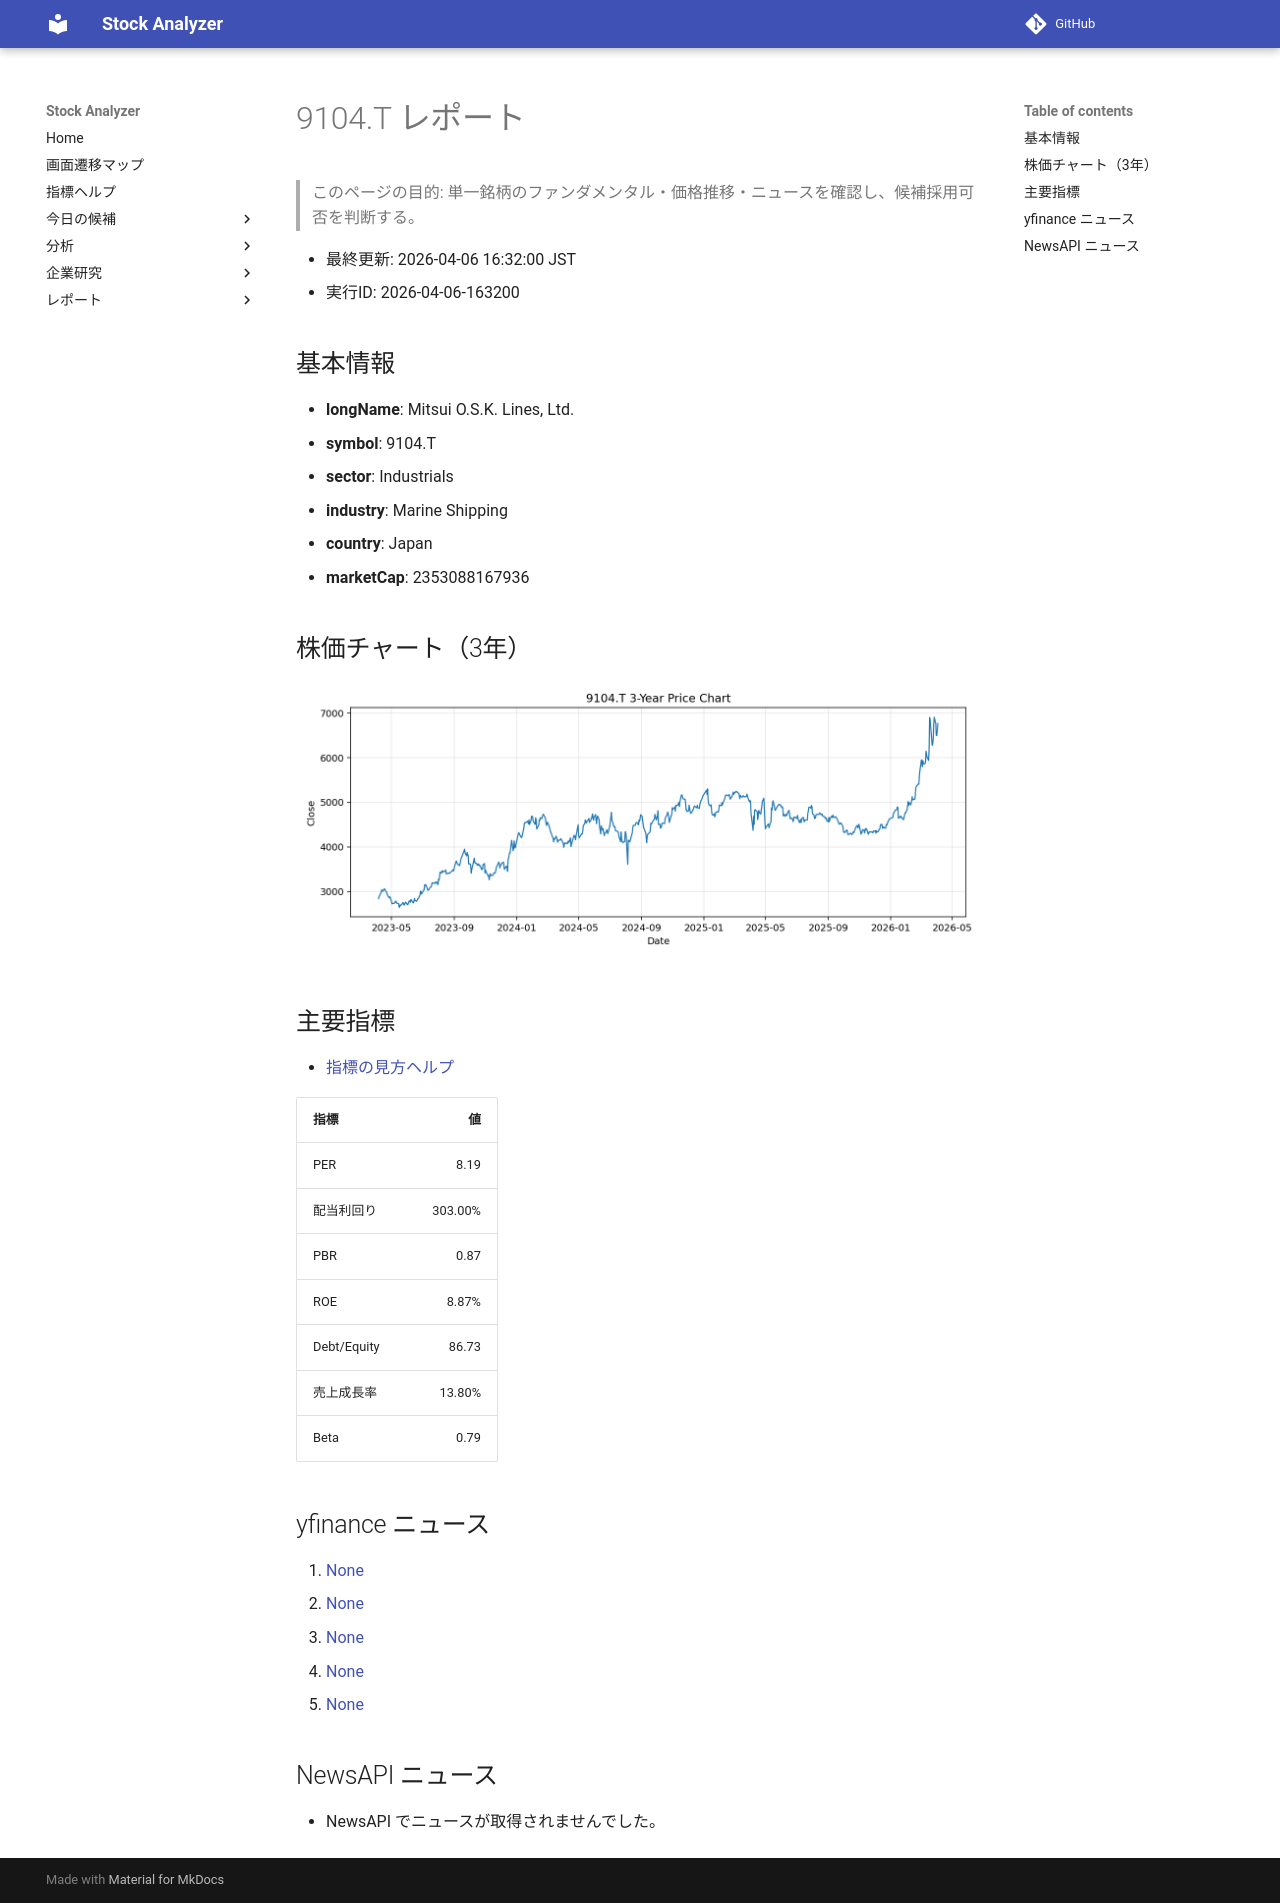

repository: Yumi-note/Making-APP · page: reports/2026-04-06/163200/9104_T/index.html · generator: mkdocs

# 9104.T レポート

> このページの目的: 単一銘柄のファンダメンタル・価格推移・ニュースを確認し、候補採用可否を判断する。

- 最終更新: 2026-04-06 16:32:00 JST
- 実行ID: 2026-04-06-163200

## 基本情報

- **longName**: Mitsui O.S.K. Lines, Ltd.
- **symbol**: 9104.T
- **sector**: Industrials
- **industry**: Marine Shipping
- **country**: Japan
- **marketCap**: 2353088167936

## 株価チャート（3年）

![9104.T 3-year price chart](9104_T_3y.png)

## 主要指標

- [指標の見方ヘルプ](../../../../indicators.md)

| 指標 | 値 |
|---|---:|
| PER | 8.19 |
| 配当利回り | 303.00% |
| PBR | 0.87 |
| ROE | 8.87% |
| Debt/Equity | 86.73 |
| 売上成長率 | 13.80% |
| Beta | 0.79 |

## yfinance ニュース

1. [None](None)
2. [None](None)
3. [None](None)
4. [None](None)
5. [None](None)

## NewsAPI ニュース

- NewsAPI でニュースが取得されませんでした。
